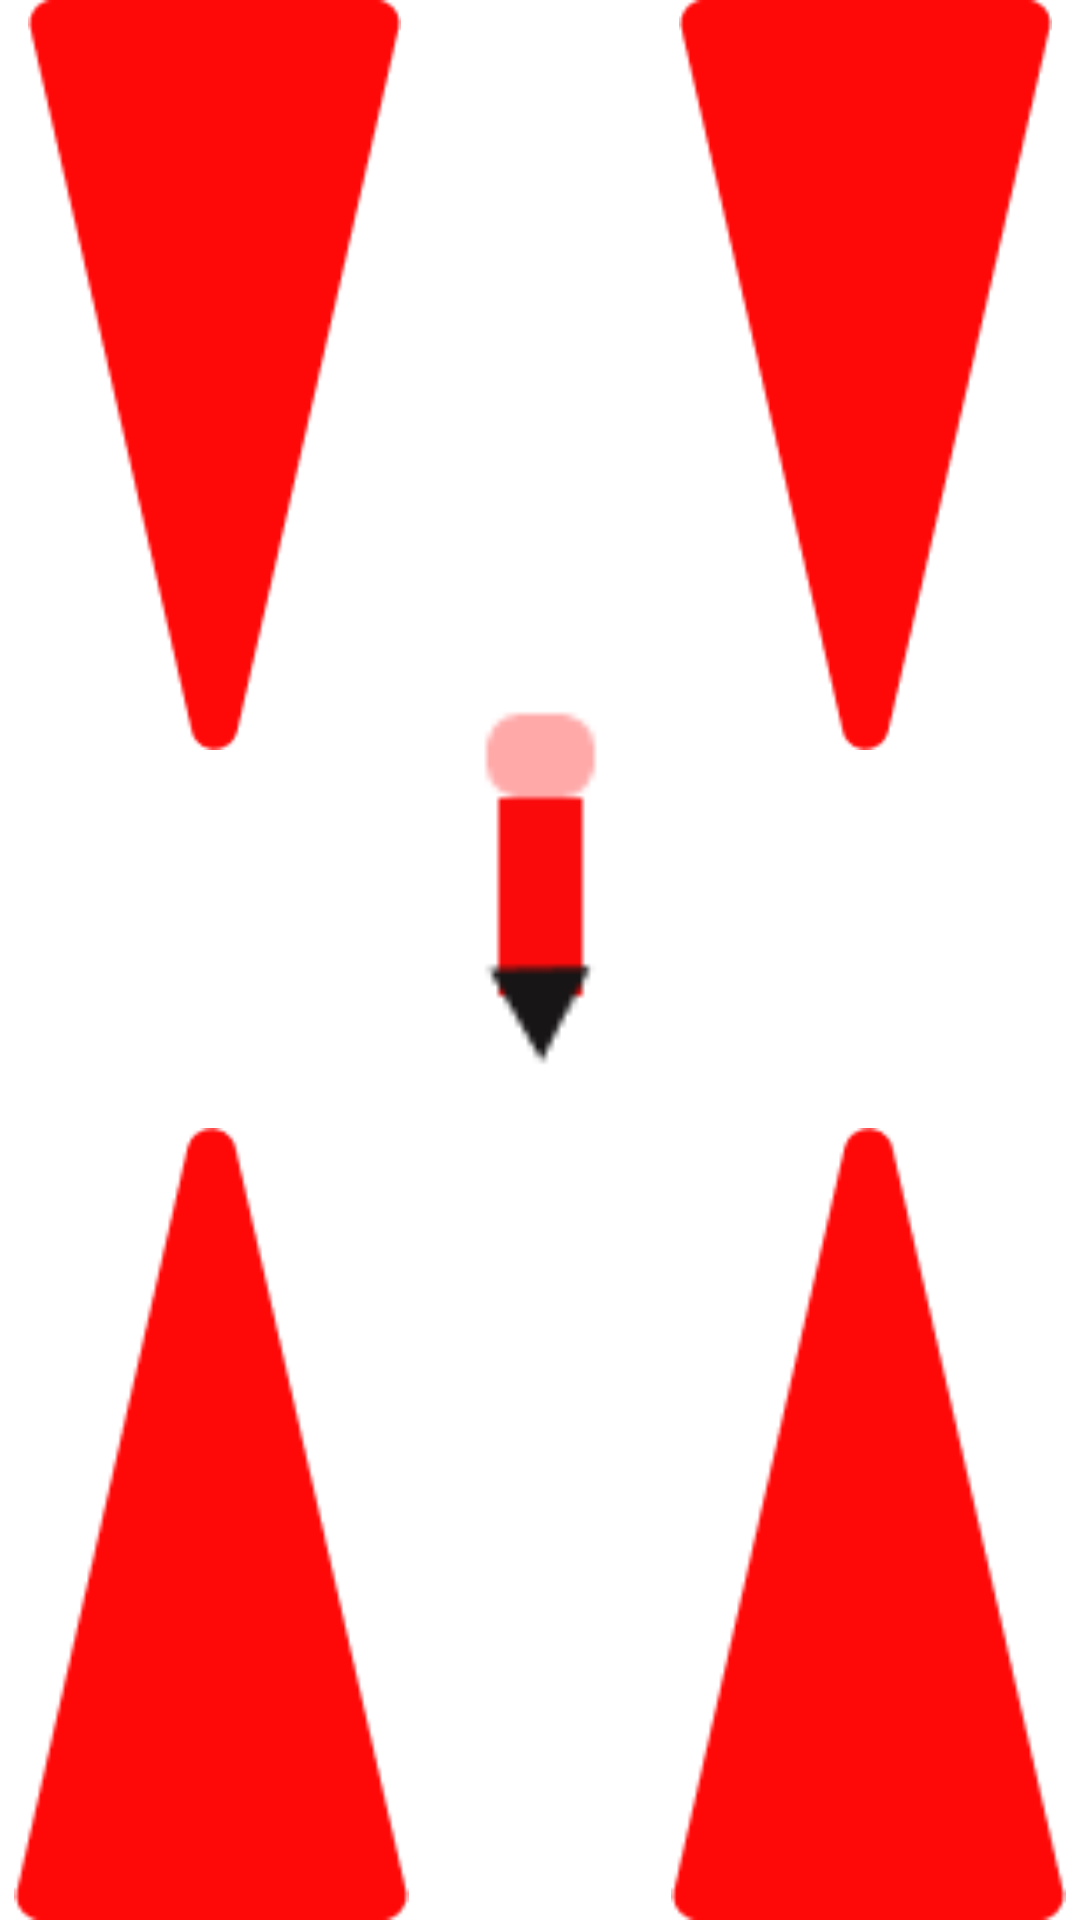

Android layout source for this screen:
<!-- AndroidManifest.xml: application theme Theme.WriteOUT -->
<!-- res/layout/activity_main.xml -->
<?xml version="1.0" encoding="utf-8"?>
<androidx.constraintlayout.widget.ConstraintLayout xmlns:android="http://schemas.android.com/apk/res/android"
    xmlns:app="http://schemas.android.com/apk/res-auto"
    xmlns:tools="http://schemas.android.com/tools"
    android:layout_width="match_parent"
    android:layout_height="match_parent"
    android:background="@color/white"
    tools:context=".MainActivity" >

    <ImageView
        android:id="@+id/imageView6"
        android:layout_width="141dp"
        android:layout_height="264dp"
        app:layout_constraintBottom_toBottomOf="parent"
        app:layout_constraintEnd_toEndOf="parent"
        app:layout_constraintHorizontal_bias="0.0"
        app:layout_constraintStart_toStartOf="parent"
        app:layout_constraintTop_toTopOf="parent"
        app:layout_constraintVertical_bias="1.0"
        app:srcCompat="@drawable/t2" />

    <ImageView
        android:id="@+id/imageView4"
        android:layout_width="143dp"
        android:layout_height="250dp"
        app:layout_constraintBottom_toBottomOf="parent"
        app:layout_constraintEnd_toEndOf="parent"
        app:layout_constraintHorizontal_bias="1.0"
        app:layout_constraintStart_toStartOf="parent"
        app:layout_constraintTop_toTopOf="parent"
        app:layout_constraintVertical_bias="0.0"
        app:srcCompat="@drawable/t1" />

    <ImageView
        android:id="@+id/imageView"
        android:layout_width="125dp"
        android:layout_height="140dp"
        app:layout_constraintBottom_toBottomOf="parent"
        app:layout_constraintEnd_toEndOf="parent"
        app:layout_constraintStart_toStartOf="parent"
        app:layout_constraintTop_toTopOf="parent"
        app:layout_constraintVertical_bias="0.456"
        app:srcCompat="@drawable/pen" />

    <ProgressBar
        android:id="@+id/progressBar"
        style="?android:attr/progressBarStyle"
        android:layout_width="wrap_content"
        android:layout_height="wrap_content"
        android:visibility="invisible"
        app:layout_constraintBottom_toBottomOf="parent"
        app:layout_constraintEnd_toEndOf="parent"
        app:layout_constraintHorizontal_bias="0.498"
        app:layout_constraintStart_toStartOf="parent"
        app:layout_constraintTop_toTopOf="parent"
        app:layout_constraintVertical_bias="0.733" />

    <ImageView
        android:id="@+id/imageView2"
        android:layout_width="143dp"
        android:layout_height="250dp"
        app:layout_constraintBottom_toBottomOf="parent"
        app:layout_constraintEnd_toEndOf="parent"
        app:layout_constraintHorizontal_bias="0.0"
        app:layout_constraintStart_toStartOf="parent"
        app:layout_constraintTop_toTopOf="parent"
        app:layout_constraintVertical_bias="0.0"
        app:srcCompat="@drawable/t1" />

    <ImageView
        android:id="@+id/imageView5"
        android:layout_width="141dp"
        android:layout_height="264dp"
        app:layout_constraintBottom_toBottomOf="parent"
        app:layout_constraintEnd_toEndOf="parent"
        app:layout_constraintHorizontal_bias="1.0"
        app:layout_constraintStart_toStartOf="parent"
        app:layout_constraintTop_toTopOf="parent"
        app:layout_constraintVertical_bias="1.0"
        app:srcCompat="@drawable/t2" />
</androidx.constraintlayout.widget.ConstraintLayout>
<!-- resources referenced by this layout -->
<resources>
  <color name="white">#FFFFFFFF</color>
  <!-- drawable pen: png bitmap (drawable, 709 bytes) -->
  <!-- drawable t1: png bitmap (drawable, 2390 bytes) -->
  <!-- drawable t2: png bitmap (drawable, 2364 bytes) -->
  <style name="Theme.WriteOUT" parent="Theme.MaterialComponents.DayNight.DarkActionBar">
          
          <item name="colorPrimary">@color/purple_500</item>
          <item name="colorPrimaryVariant">@color/purple_700</item>
          <item name="colorOnPrimary">@color/white</item>
          
          <item name="colorSecondary">@color/teal_200</item>
          <item name="colorSecondaryVariant">@color/teal_700</item>
          <item name="colorOnSecondary">@color/black</item>
          
          <item name="android:statusBarColor" tools:targetApi="l">?attr/colorPrimaryVariant</item>
          
      </style>
  <color name="purple_500">@android:color/holo_red_light</color>
  <color name="purple_700">#FFD600</color>
  <color name="teal_200">#FF03DAC5</color>
  <color name="teal_700">#FF018786</color>
  <color name="black">#FF000000</color>
</resources>
